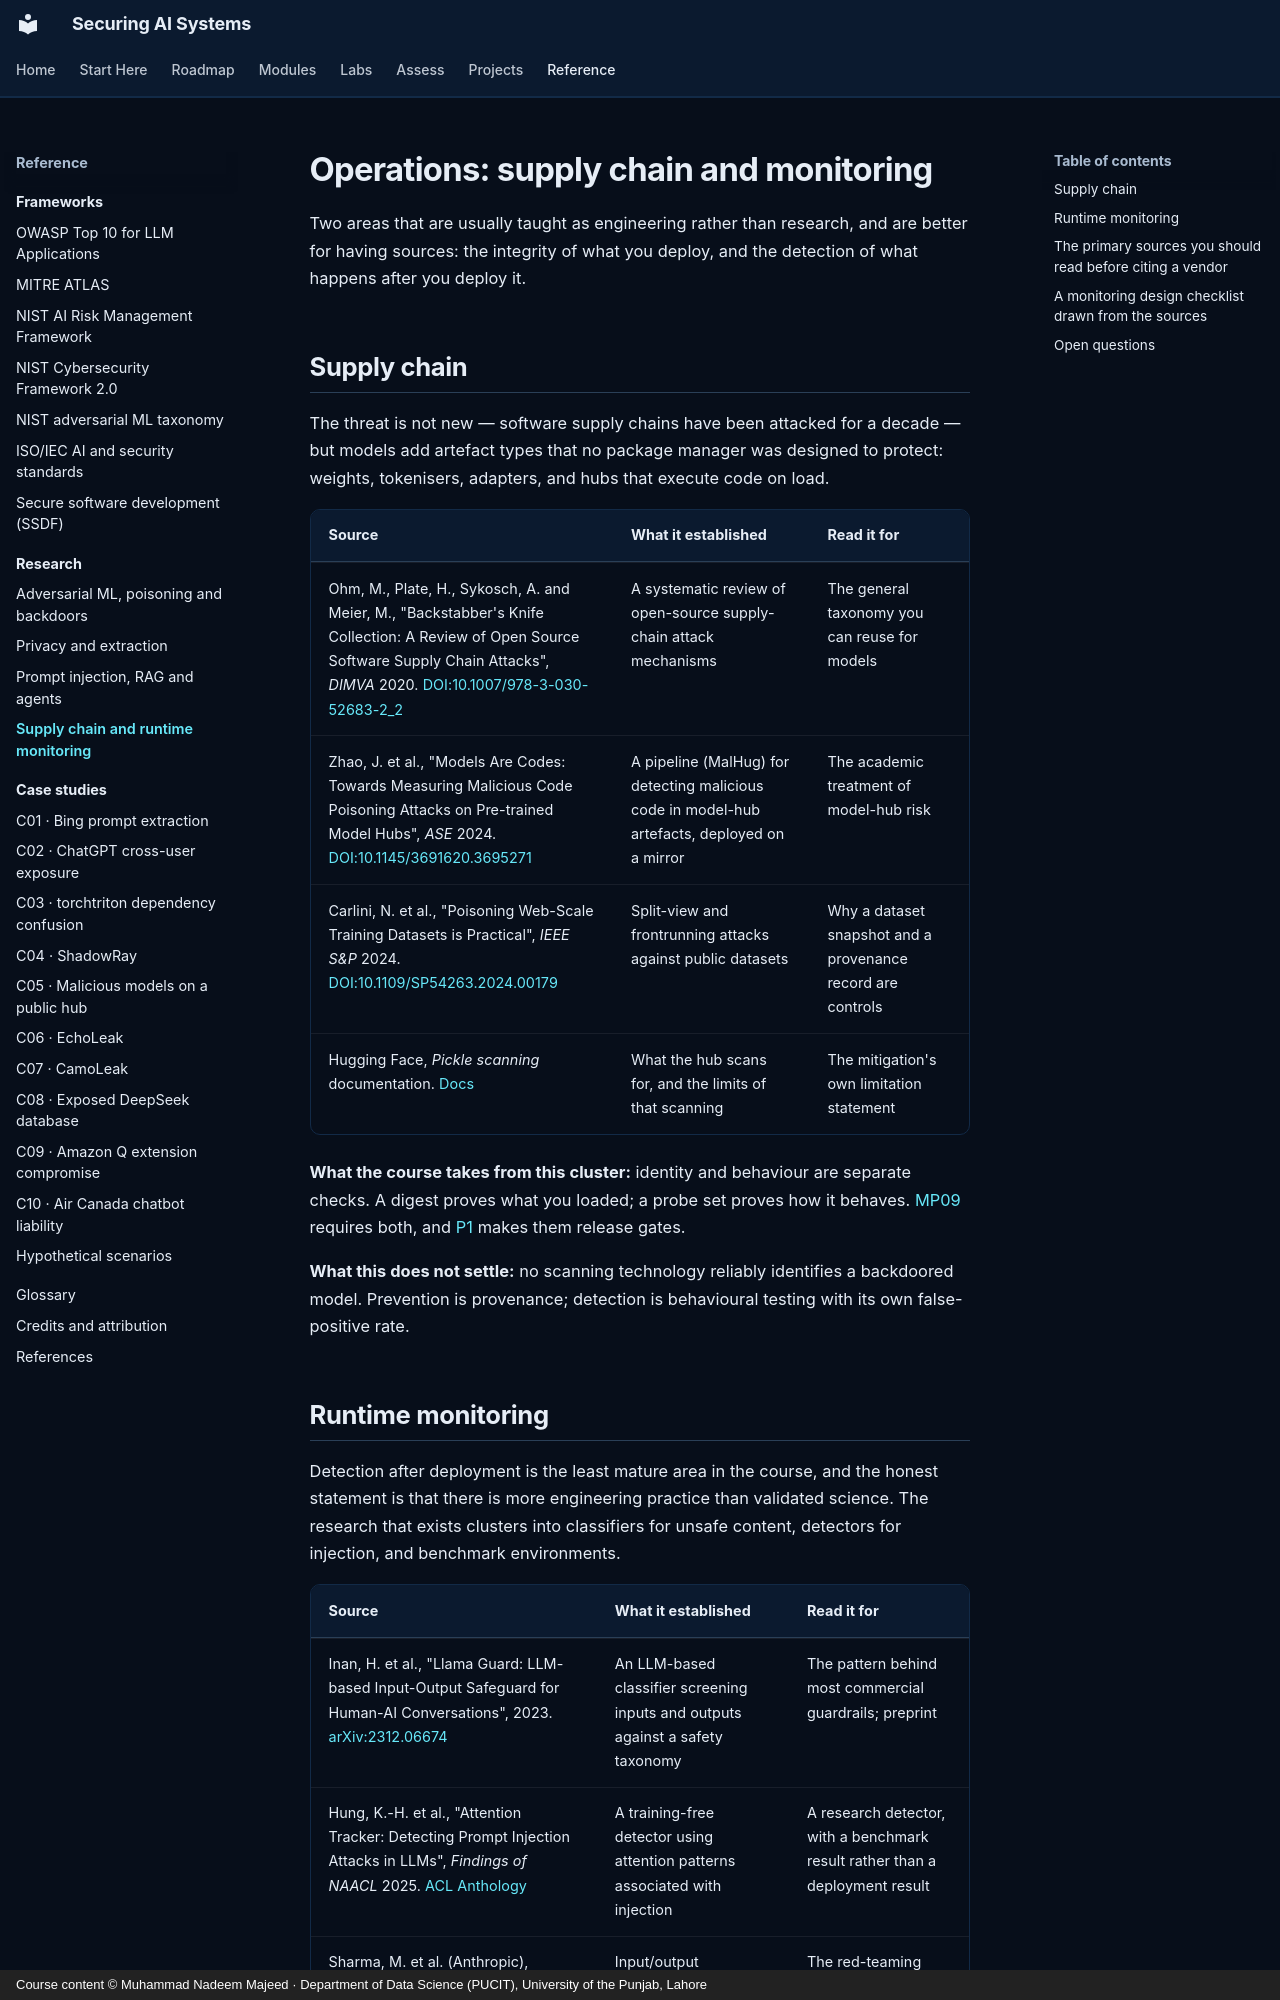

repository: nadeem-majeedch/Securing-AI-Systems · page: research/operations/index.html · generator: mkdocs · copyright: Course content © Muhammad Nadeem Majeed · Department of Data Science (PUCIT), University of the Punjab, Lahore

---
title: Supply chain and runtime monitoring
description: The research and primary sources behind artefact integrity, model-hub risk and detecting attacks while a model is serving.
---

# Operations: supply chain and monitoring

Two areas that are usually taught as engineering rather than research, and are better for having sources: the
integrity of what you deploy, and the detection of what happens after you deploy it.

## Supply chain

The threat is not new — software supply chains have been attacked for a decade — but models add artefact types that
no package manager was designed to protect: weights, tokenisers, adapters, and hubs that execute code on load.

| Source | What it established | Read it for |
|---|---|---|
| Ohm, M., Plate, H., Sykosch, A. and Meier, M., "Backstabber's Knife Collection: A Review of Open Source Software Supply Chain Attacks", *DIMVA* 2020. [DOI:10.1007/978-3-030-52683-2_2](https://doi.org/10.1007/978-3-030-52683-2_2) | A systematic review of open-source supply-chain attack mechanisms | The general taxonomy you can reuse for models |
| Zhao, J. et al., "Models Are Codes: Towards Measuring Malicious Code Poisoning Attacks on Pre-trained Model Hubs", *ASE* 2024. [DOI:10.1145/3691620.3695271](https://doi.org/10.1145/3691620.3695271) | A pipeline (MalHug) for detecting malicious code in model-hub artefacts, deployed on a mirror | The academic treatment of model-hub risk |
| Carlini, N. et al., "Poisoning Web-Scale Training Datasets is Practical", *IEEE S&P* 2024. [DOI:10.1109/SP54263.2024.00179](https://doi.org/10.1109/SP54263.2024.00179) | Split-view and frontrunning attacks against public datasets | Why a dataset snapshot and a provenance record are controls |
| Hugging Face, *Pickle scanning* documentation. [Docs](https://huggingface.co/docs/hub/security-pickle) | What the hub scans for, and the limits of that scanning | The mitigation's own limitation statement |

**What the course takes from this cluster:** identity and behaviour are separate checks. A digest proves what you
loaded; a probe set proves how it behaves. [MP09](../projects/mini/mp09-supply-chain-checker.md) requires both, and
[P1](../projects/major/p01-secure-ml-pipeline.md) makes them release gates.

**What this does not settle:** no scanning technology reliably identifies a backdoored model. Prevention is
provenance; detection is behavioural testing with its own false-positive rate.
